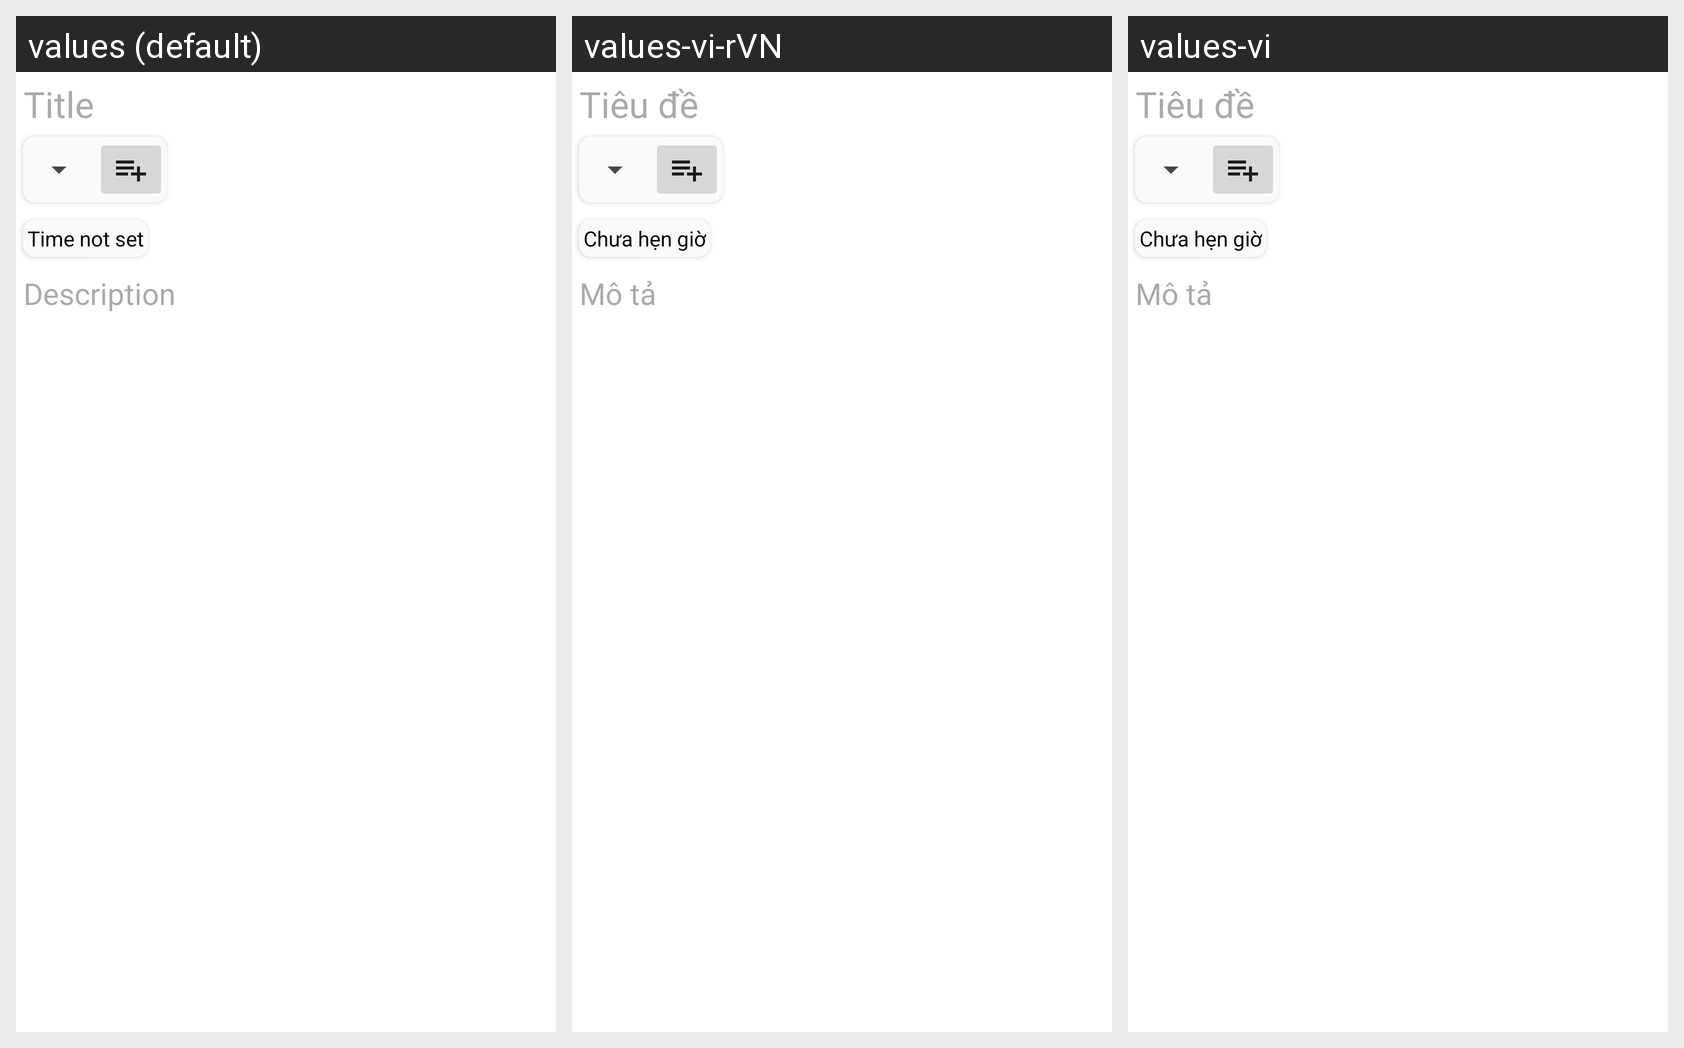

Here is an Android app screen in its default locale and in the app's own translations. Write out the translated-string differences for the strings that appear on this screen.
Android screen res/layout/fragment_add.xml rendered under 3 locales, left to right: values (default), values-vi-rVN, values-vi. Device: Nexus 5 (rendered at 1080×1920; each locale shown at half size, 540×960, under a caption strip naming it); theme Theme.ToDoList2.
Strings drawn on this screen, with the default value and each locale's value (text and hints the layout hard-codes, and strings that could not be matched under every locale, appear in the picture but are not listed):

title
  values: Title
  values-vi-rVN: Tiêu đề
  values-vi: Tiêu đề

time_not_set
  values: Time not set
  values-vi-rVN: Chưa hẹn giờ
  values-vi: Chưa hẹn giờ

description
  values: Description
  values-vi-rVN: Mô tả
  values-vi: Mô tả
